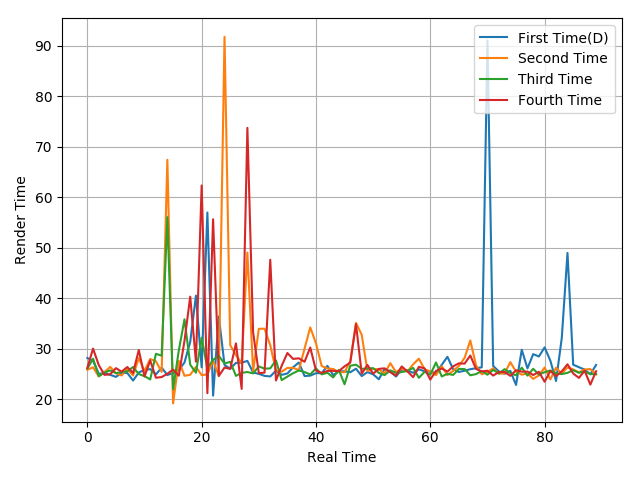

Data behind this chart, as committed beside it:
28.18, 27.63, 25.07, 25.14, 24.85, 24.44, 25.24, 25.2, 23.71, 25.31, 25.83, 25.98, 24.93, 26.27, 24.82, 25.18, 25.78, 27.31, 31.39, 40.54, 26.33, 57, 20.73, 36.41
25.86, 26.33, 24.53, 25.38, 26.42, 25.15, 24.72, 25.99, 24.72, 28.15, 25.6, 27.99, 27.52, 25.43, 67.44, 19.19, 27.62, 24.66, 24.86, 26.42, 24.79, 24.93, 27.68, 24.58
26.1, 28.04, 24.58, 25.29, 25.72, 25.19, 25.42, 25.52, 26.4, 25, 24.59, 23.93, 29.01, 28.64, 56.08, 22, 29.67, 35.84, 26.85, 25.27, 32.19, 26.16, 27.84, 28.57
26.23, 30.04, 26.77, 24.84, 24.96, 26.17, 25.49, 26.39, 25.21, 29.77, 24.53, 27.68, 24.27, 24.41, 25.05, 25.89, 24.67, 31.61, 40.33, 27.45, 62.35, 21.21, 55.67, 24.63
